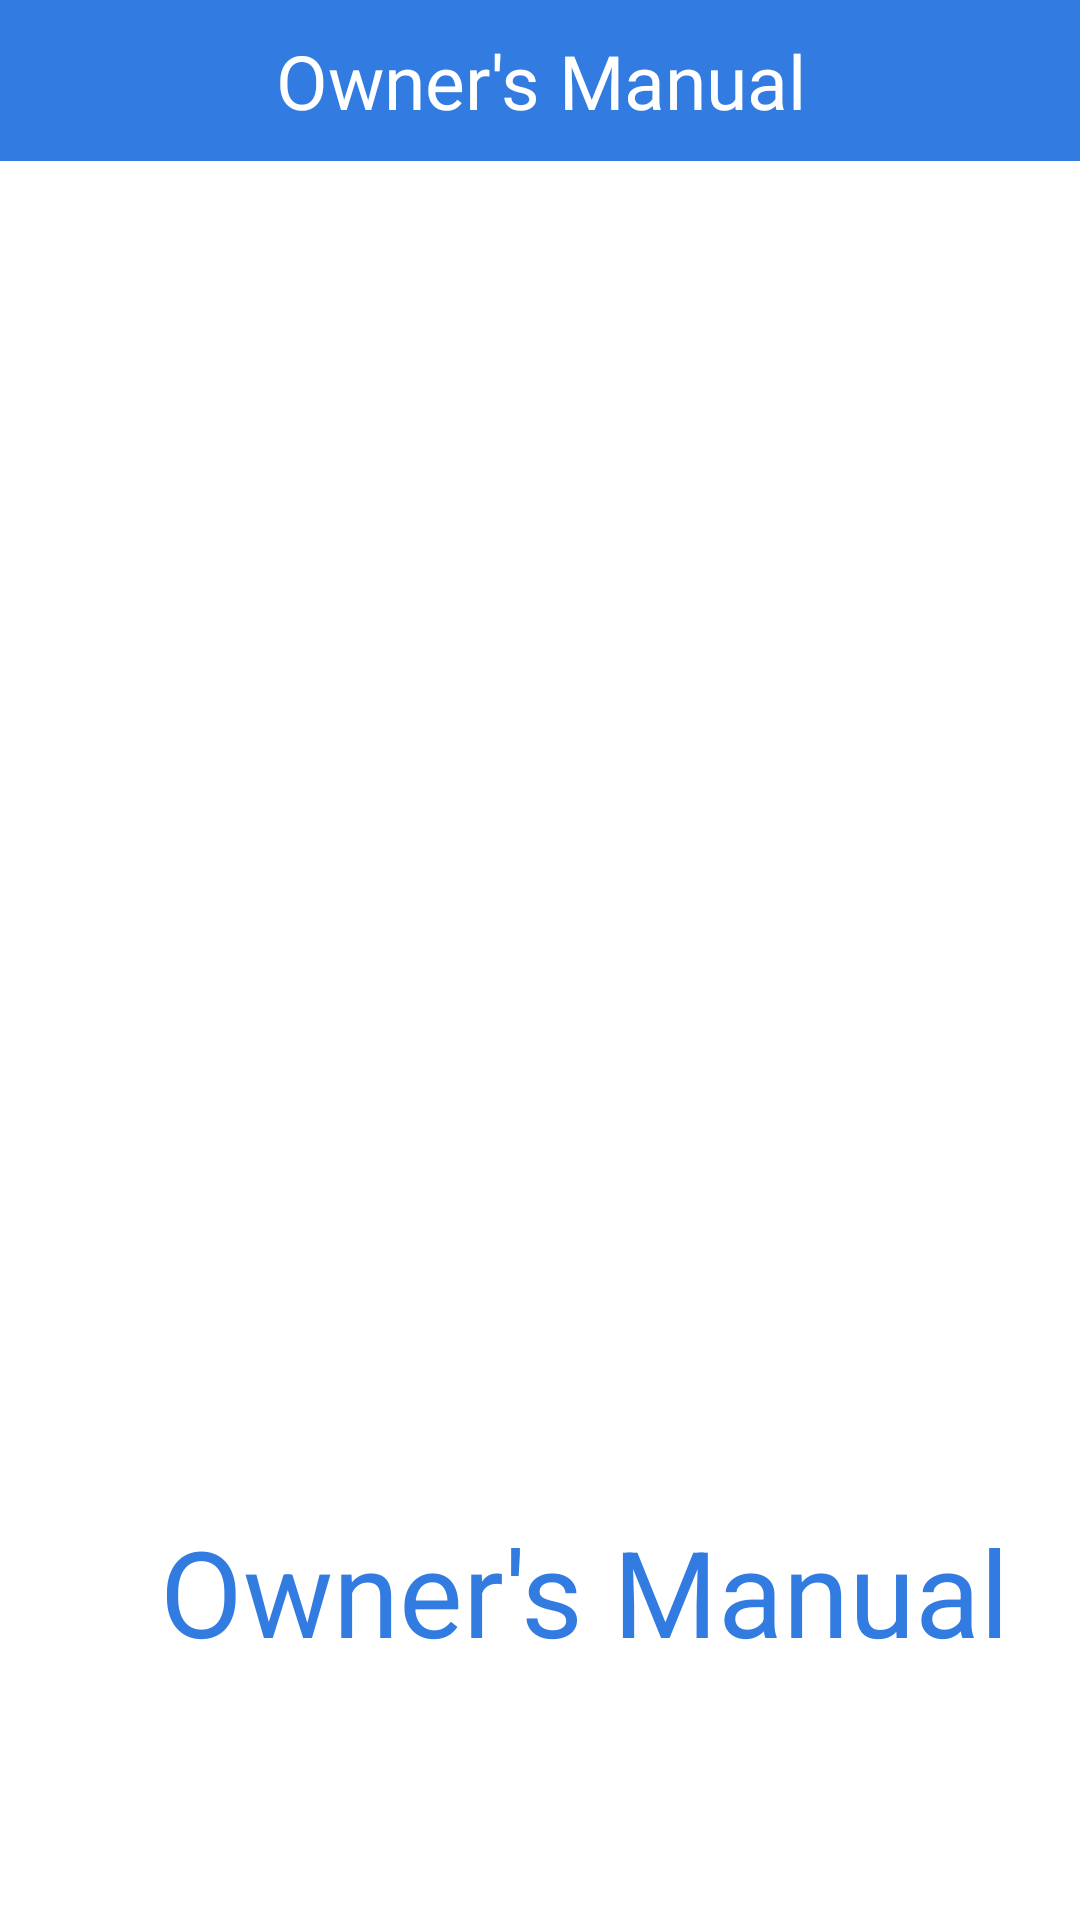

Android layout source for this screen:
<!-- AndroidManifest.xml: application theme Theme.InteractiveCarApp -->
<!-- res/layout/activity_manual.xml -->
<?xml version="1.0" encoding="utf-8"?>
<RelativeLayout xmlns:android="http://schemas.android.com/apk/res/android"
    xmlns:app="http://schemas.android.com/apk/res-auto"
    xmlns:tools="http://schemas.android.com/tools"
    android:layout_width="match_parent"
    android:layout_height="match_parent"
    tools:context=".ManualAct">

    <TextView
        android:id="@+id/tvManual"
        style="@style/tvstyle"
        android:layout_width="match_parent"
        android:layout_height="wrap_content"
        android:layout_centerHorizontal="true"
        android:text="@string/manual"/>


    <ImageView
        android:id="@+id/imgManual"
        android:layout_width="300dp"
        android:layout_height="370dp"
        android:layout_below="@id/tvManual"
        android:layout_centerInParent="true"
        android:layout_centerHorizontal="true"
        android:layout_marginTop="80dp"
        android:contentDescription="@string/vehicle_location"
        android:padding="2dp"
        android:src="@drawable/manual" />

    <TextView
        android:layout_width="match_parent"
        android:layout_height="wrap_content"
        android:layout_below="@id/imgManual"
        android:layout_centerInParent="true"
        android:layout_centerVertical="true"
        android:text="@string/manual_text"
        android:textColor="@color/babyblue"
        android:textSize="40sp"/>

</RelativeLayout>
<!-- resources referenced by this layout -->
<resources>
  <color name="babyblue">#317BE1</color>
  <string name="manual">Owner\'s Manual</string>
  <string name="manual_text">\t\t\t\t\t\t\t\tOwner\'s Manual</string>
  <string name="vehicle_location">Vehicle Location</string>
  <style name="tvstyle">
          <item name="android:textSize">25sp</item>
          <item name="android:textColor">#FFFFFF</item>
          <item name="android:gravity">center</item>
          <item name="android:background">@color/babyblue</item>
          <item name="android:fontFamily">@font/balsamiqsans</item>
          <item name="android:paddingBottom">10dp</item>
          <item name="android:paddingTop">10dp</item>
      </style>
  <style name="Theme.InteractiveCarApp" parent="Theme.MaterialComponents.DayNight.NoActionBar">
          
          <item name="colorPrimary">@color/purple_500</item>
          <item name="colorPrimaryVariant">@color/purple_700</item>
          <item name="colorOnPrimary">@color/white</item>
          
          <item name="colorSecondary">@color/teal_200</item>
          <item name="colorSecondaryVariant">@color/teal_700</item>
          <item name="colorOnSecondary">@color/black</item>
          
          <item name="android:statusBarColor" tools:targetApi="l">@color/babyblue</item>
          
          <item name="android:windowFullscreen">false</item>
      </style>
  <color name="purple_500">#FF6200EE</color>
  <color name="purple_700">#FF3700B3</color>
  <color name="white">#FFFFFFFF</color>
  <color name="teal_200">#FF03DAC5</color>
  <color name="teal_700">#FF018786</color>
  <color name="black">#FF000000</color>
</resources>
